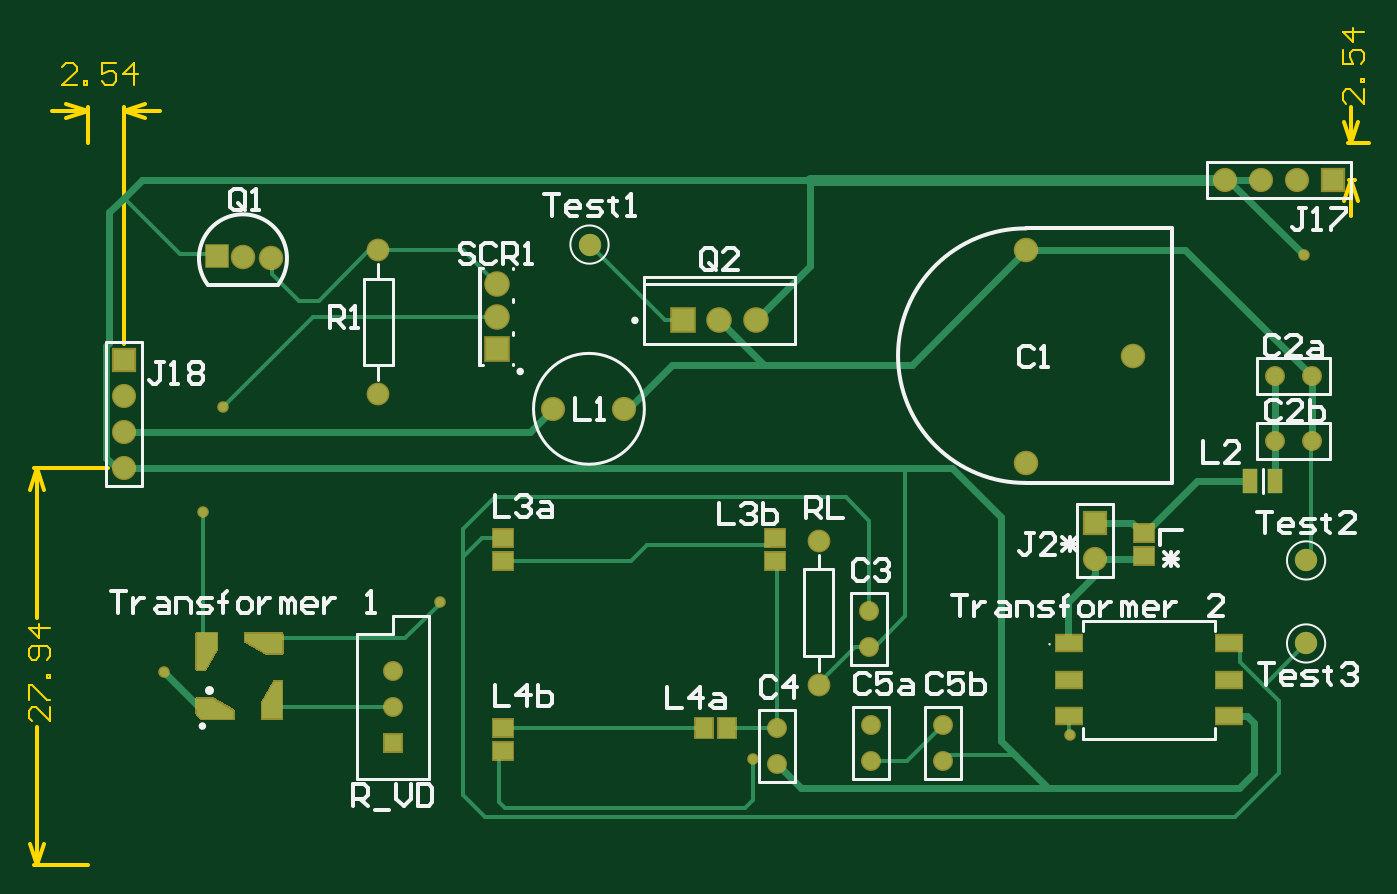
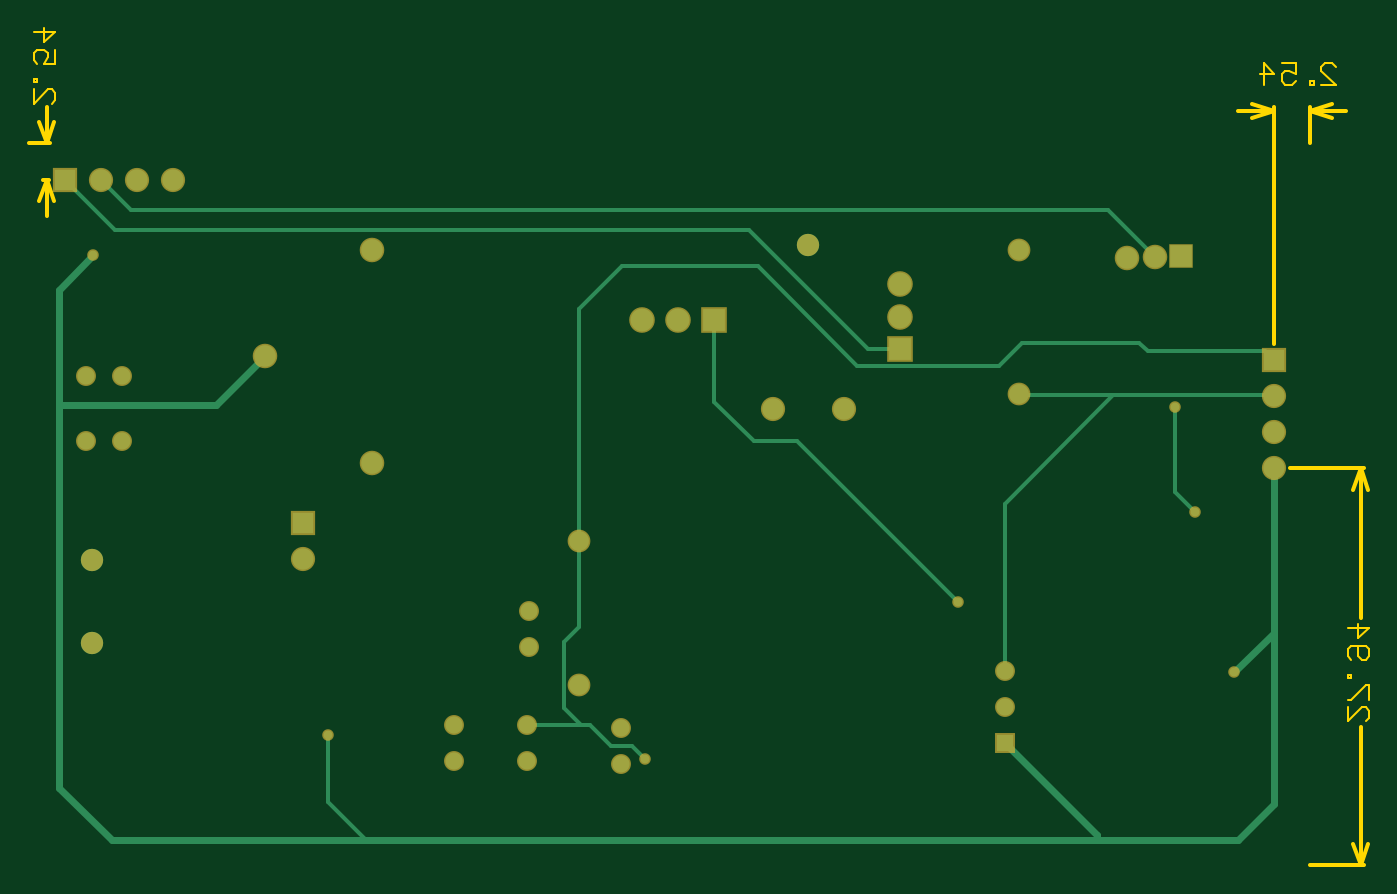
Circuit board: 7 layer files. Board 94.3 x 58.9 mm.
- bottom_copper: PCB_M2.GBL (3690 bytes)
- bottom_mask: PCB_M2.GBS (1876 bytes)
- outline: PCB_M2.GM1 (2363 bytes)
- top_copper: PCB_M2.GTL (7339 bytes)
- top_silk: PCB_M2.GTO (14431 bytes)
- paste: PCB_M2.GTP (1596 bytes)
- top_mask: PCB_M2.GTS (11663 bytes)

=== bottom_copper: PCB_M2.GBL ===
G04*
G04 #@! TF.GenerationSoftware,Altium Limited,Altium Designer,21.8.1 (53)*
G04*
G04 Layer_Physical_Order=2*
G04 Layer_Color=16711680*
%FSLAX25Y25*%
%MOIN*%
G70*
G04*
G04 #@! TF.SameCoordinates,DFC464EB-1075-4BFE-916E-F93FBC4A2262*
G04*
G04*
G04 #@! TF.FilePolarity,Positive*
G04*
G01*
G75*
%ADD12C,0.01000*%
%ADD37C,0.06181*%
%ADD43C,0.02000*%
%ADD45C,0.04724*%
%ADD46R,0.04724X0.04724*%
%ADD47C,0.06000*%
%ADD48R,0.06000X0.06000*%
%ADD49C,0.06299*%
%ADD50R,0.06299X0.06299*%
%ADD51C,0.06299*%
%ADD52R,0.06299X0.06299*%
%ADD53C,0.05906*%
%ADD54R,0.05906X0.05906*%
%ADD55R,0.05906X0.05906*%
%ADD56C,0.05512*%
%ADD57C,0.02400*%
D12*
X202500Y66136D02*
Y90000D01*
X190672Y166000D02*
X202500Y154172D01*
X125374Y138374D02*
X153000Y166000D01*
X202500Y90000D02*
Y154172D01*
X153000Y166000D02*
X190672D01*
X10000Y56500D02*
X10348D01*
X37500Y103500D02*
Y127000D01*
X32000Y98000D02*
X37500Y103500D01*
X155500Y176000D02*
X331000D01*
X345000Y190000D01*
X122524Y143024D02*
X155500Y176000D01*
X326500Y181500D02*
X335000Y190000D01*
X56000Y181500D02*
X326500D01*
X43000Y168500D02*
X56000Y181500D01*
X12453Y142453D02*
X44956D01*
X10000Y140000D02*
X12453Y142453D01*
X54500Y130250D02*
X79750D01*
X10250D02*
X54500D01*
X84500Y54000D02*
Y100250D01*
X54500Y130250D02*
X84500Y100250D01*
X10000Y130000D02*
X10250Y130250D01*
X79750D02*
X80000Y130500D01*
X97500Y73000D02*
X142000Y117500D01*
X154000D01*
X165000Y128500D02*
Y151000D01*
X154000Y117500D02*
X165000Y128500D01*
X202000Y39000D02*
X217000D01*
X199462D02*
X202000D01*
X206756Y43756D01*
X202500Y66136D02*
X206756Y61880D01*
Y43756D02*
Y61880D01*
X193600Y33138D02*
X199462Y39000D01*
X187741Y33138D02*
X193600D01*
X184174Y29571D02*
X187741Y33138D01*
X79763Y144756D02*
X86145Y138374D01*
X125374D01*
X47259Y144756D02*
X79763D01*
X44956Y142453D02*
X47259Y144756D01*
X113500Y143024D02*
X122524D01*
X261500Y7000D02*
X272000Y17500D01*
Y36056D01*
D37*
X139000Y172000D02*
D03*
X337500Y61500D02*
D03*
Y84500D02*
D03*
D43*
X10000Y64500D02*
Y110000D01*
Y56500D02*
Y64500D01*
X21000Y53500D01*
X10000Y17000D02*
Y56500D01*
Y17000D02*
X20000Y7000D01*
X337000Y169000D02*
X346500Y159500D01*
Y127500D02*
Y159500D01*
Y21500D02*
Y127500D01*
X289500Y141000D02*
X303000Y127500D01*
X346500D01*
X261500Y7000D02*
X332000D01*
X59000D02*
X261500D01*
X20000D02*
X59000D01*
Y8500D01*
X84500Y34000D01*
X332000Y7000D02*
X346500Y21500D01*
D45*
X191000Y38000D02*
D03*
Y28000D02*
D03*
X84500Y44000D02*
D03*
Y54000D02*
D03*
X339000Y135500D02*
D03*
X329000D02*
D03*
Y117500D02*
D03*
X339000D02*
D03*
X237000Y39000D02*
D03*
Y29000D02*
D03*
X217000D02*
D03*
Y39000D02*
D03*
X216500Y60500D02*
D03*
Y70500D02*
D03*
D46*
X84500Y34000D02*
D03*
D47*
X50750Y168375D02*
D03*
X43000Y168500D02*
D03*
X289500Y141000D02*
D03*
X259972Y170528D02*
D03*
Y111472D02*
D03*
D48*
X35750Y168875D02*
D03*
D49*
X113500Y160976D02*
D03*
Y152000D02*
D03*
D50*
Y143024D02*
D03*
D51*
X175000Y151000D02*
D03*
X185000D02*
D03*
D52*
X165000D02*
D03*
D53*
X315000Y190000D02*
D03*
X325000D02*
D03*
X335000D02*
D03*
X279000Y85000D02*
D03*
X129000Y126500D02*
D03*
X148685D02*
D03*
X10000Y130000D02*
D03*
Y110000D02*
D03*
Y120000D02*
D03*
D54*
X345000Y190000D02*
D03*
D55*
X279000Y95000D02*
D03*
X10000Y140000D02*
D03*
D56*
X202500Y50000D02*
D03*
Y90000D02*
D03*
X80500Y170500D02*
D03*
Y130500D02*
D03*
D57*
X21000Y53500D02*
D03*
X32000Y98000D02*
D03*
X37500Y127000D02*
D03*
X337000Y169000D02*
D03*
X97500Y73000D02*
D03*
X184174Y29571D02*
D03*
X272132Y36056D02*
D03*
M02*

=== bottom_mask: PCB_M2.GBS ===
G04*
G04 #@! TF.GenerationSoftware,Altium Limited,Altium Designer,21.8.1 (53)*
G04*
G04 Layer_Color=16711935*
%FSLAX25Y25*%
%MOIN*%
G70*
G04*
G04 #@! TF.SameCoordinates,DFC464EB-1075-4BFE-916E-F93FBC4A2262*
G04*
G04*
G04 #@! TF.FilePolarity,Negative*
G04*
G01*
G75*
%ADD29C,0.05524*%
%ADD30R,0.05524X0.05524*%
%ADD31C,0.06800*%
%ADD32R,0.06800X0.06800*%
%ADD33C,0.07099*%
%ADD34R,0.07099X0.07099*%
%ADD35C,0.07099*%
%ADD36R,0.07099X0.07099*%
%ADD37C,0.06181*%
%ADD38C,0.06706*%
%ADD39R,0.06706X0.06706*%
%ADD40R,0.06706X0.06706*%
%ADD41C,0.06312*%
%ADD42C,0.03200*%
D29*
X191000Y38000D02*
D03*
Y28000D02*
D03*
X84500Y44000D02*
D03*
Y54000D02*
D03*
X339000Y135500D02*
D03*
X329000D02*
D03*
Y117500D02*
D03*
X339000D02*
D03*
X237000Y39000D02*
D03*
Y29000D02*
D03*
X217000D02*
D03*
Y39000D02*
D03*
X216500Y60500D02*
D03*
Y70500D02*
D03*
D30*
X84500Y34000D02*
D03*
D31*
X50750Y168375D02*
D03*
X43000Y168500D02*
D03*
X289500Y141000D02*
D03*
X259972Y170528D02*
D03*
Y111472D02*
D03*
D32*
X35750Y168875D02*
D03*
D33*
X113500Y160976D02*
D03*
Y152000D02*
D03*
D34*
Y143024D02*
D03*
D35*
X175000Y151000D02*
D03*
X185000D02*
D03*
D36*
X165000D02*
D03*
D37*
X139000Y172000D02*
D03*
X337500Y61500D02*
D03*
Y84500D02*
D03*
D38*
X315000Y190000D02*
D03*
X325000D02*
D03*
X335000D02*
D03*
X279000Y85000D02*
D03*
X129000Y126500D02*
D03*
X148685D02*
D03*
X10000Y130000D02*
D03*
Y110000D02*
D03*
Y120000D02*
D03*
D39*
X345000Y190000D02*
D03*
D40*
X279000Y95000D02*
D03*
X10000Y140000D02*
D03*
D41*
X202500Y50000D02*
D03*
Y90000D02*
D03*
X80500Y170500D02*
D03*
Y130500D02*
D03*
D42*
X21000Y53500D02*
D03*
X32000Y98000D02*
D03*
X37500Y127000D02*
D03*
X337000Y169000D02*
D03*
X97500Y73000D02*
D03*
X184174Y29571D02*
D03*
X272132Y36056D02*
D03*
M02*

=== outline: PCB_M2.GM1 ===
G04*
G04 #@! TF.GenerationSoftware,Altium Limited,Altium Designer,21.8.1 (53)*
G04*
G04 Layer_Color=16711935*
%FSLAX25Y25*%
%MOIN*%
G70*
G04*
G04 #@! TF.SameCoordinates,DFC464EB-1075-4BFE-916E-F93FBC4A2262*
G04*
G04*
G04 #@! TF.FilePolarity,Positive*
G04*
G01*
G75*
%ADD12C,0.01000*%
%ADD58C,0.00600*%
D12*
X-6000Y207000D02*
X0Y209000D01*
X-6000Y211000D02*
X0Y209000D01*
X10000D02*
X16000Y211000D01*
X10000Y209000D02*
X16000Y207000D01*
X-10000Y209000D02*
X0D01*
X10000D02*
X20000D01*
X10000Y144353D02*
Y210000D01*
X0Y200000D02*
Y210000D01*
X348000Y206000D02*
X350000Y200000D01*
X352000Y206000D01*
X350000Y190000D02*
X352000Y184000D01*
X348000D02*
X350000Y190000D01*
Y200000D02*
Y210000D01*
Y180000D02*
Y190000D01*
X349353D02*
X351000D01*
X349000Y200000D02*
X355000D01*
X-14000Y110000D02*
X-12000Y104000D01*
X-16000D02*
X-14000Y110000D01*
X-16000Y6000D02*
X-14000Y0D01*
X-12000Y6000D01*
X-14000Y68496D02*
Y110000D01*
Y0D02*
Y38304D01*
X-15000Y110000D02*
X5647D01*
X-15000Y0D02*
X0D01*
D58*
X-3098Y216198D02*
X-7097D01*
X-3098Y220197D01*
Y221196D01*
X-4098Y222196D01*
X-6097D01*
X-7097Y221196D01*
X-1099Y216198D02*
Y217198D01*
X-99D01*
Y216198D01*
X-1099D01*
X7898Y222196D02*
X3900D01*
Y219197D01*
X5899Y220197D01*
X6899D01*
X7898Y219197D01*
Y217198D01*
X6899Y216198D01*
X4899D01*
X3900Y217198D01*
X12897Y216198D02*
Y222196D01*
X9898Y219197D01*
X13897D01*
X353599Y214999D02*
Y211000D01*
X349600Y214999D01*
X348601D01*
X347601Y213999D01*
Y212000D01*
X348601Y211000D01*
X353599Y216998D02*
X352599D01*
Y217998D01*
X353599D01*
Y216998D01*
X347601Y225995D02*
Y221996D01*
X350600D01*
X349600Y223996D01*
Y224995D01*
X350600Y225995D01*
X352599D01*
X353599Y224995D01*
Y222996D01*
X352599Y221996D01*
X353599Y230994D02*
X347601D01*
X350600Y227994D01*
Y231993D01*
X-10401Y43903D02*
Y39904D01*
X-14400Y43903D01*
X-15399D01*
X-16399Y42903D01*
Y40904D01*
X-15399Y39904D01*
X-16399Y45902D02*
Y49901D01*
X-15399D01*
X-11401Y45902D01*
X-10401D01*
Y51901D02*
X-11401D01*
Y52900D01*
X-10401D01*
Y51901D01*
X-11401Y56899D02*
X-10401Y57898D01*
Y59898D01*
X-11401Y60898D01*
X-15399D01*
X-16399Y59898D01*
Y57898D01*
X-15399Y56899D01*
X-14400D01*
X-13400Y57898D01*
Y60898D01*
X-10401Y65896D02*
X-16399D01*
X-13400Y62897D01*
Y66896D01*
M02*

=== top_copper: PCB_M2.GTL (7339 bytes, source omitted) ===
=== top_silk: PCB_M2.GTO (14431 bytes, source omitted) ===
=== paste: PCB_M2.GTP ===
G04*
G04 #@! TF.GenerationSoftware,Altium Limited,Altium Designer,21.8.1 (53)*
G04*
G04 Layer_Color=8421504*
%FSLAX25Y25*%
%MOIN*%
G70*
G04*
G04 #@! TF.SameCoordinates,DFC464EB-1075-4BFE-916E-F93FBC4A2262*
G04*
G04*
G04 #@! TF.FilePolarity,Positive*
G04*
G01*
G75*
%ADD16R,0.06000X0.03000*%
%ADD17R,0.02000X0.06000*%
%ADD18R,0.03000X0.06000*%
%ADD19R,0.04724X0.05512*%
%ADD20R,0.05512X0.04724*%
%ADD21R,0.04016X0.07008*%
%ADD22R,0.07205X0.04291*%
G36*
X34536Y46198D02*
X40361Y42892D01*
Y40692D01*
X35371Y40686D01*
X34536D01*
X34534Y40689D01*
X31567D01*
X30189Y42067D01*
Y46201D01*
X34534D01*
X34536Y46198D01*
D02*
G37*
G36*
X53800Y45900D02*
Y45065D01*
Y40735D01*
X48288D01*
Y45065D01*
X51595Y50890D01*
X53794D01*
X53800Y45900D01*
D02*
G37*
G36*
X35756Y60000D02*
X32450Y54175D01*
X30250D01*
X30244Y59165D01*
Y60000D01*
Y64331D01*
X35756D01*
Y60000D01*
D02*
G37*
G36*
X53831Y58744D02*
X49500D01*
X43675Y62050D01*
Y64250D01*
X48665Y64256D01*
X53831D01*
Y58744D01*
D02*
G37*
D16*
X35100Y42400D02*
D03*
X50700Y62600D02*
D03*
D03*
X35100Y42400D02*
D03*
D17*
X52000Y44500D02*
D03*
D03*
D18*
X31900Y61100D02*
D03*
D03*
D19*
X177150Y38000D02*
D03*
X170850D02*
D03*
D20*
X190500Y90650D02*
D03*
Y84350D02*
D03*
X115000D02*
D03*
Y90650D02*
D03*
X292500Y92150D02*
D03*
Y85850D02*
D03*
X115000Y38150D02*
D03*
Y31850D02*
D03*
D21*
X321996Y106500D02*
D03*
X329004D02*
D03*
D22*
X316126Y61500D02*
D03*
Y51500D02*
D03*
Y41500D02*
D03*
X271874D02*
D03*
Y51500D02*
D03*
Y61500D02*
D03*
M02*

=== top_mask: PCB_M2.GTS (11663 bytes, source omitted) ===
